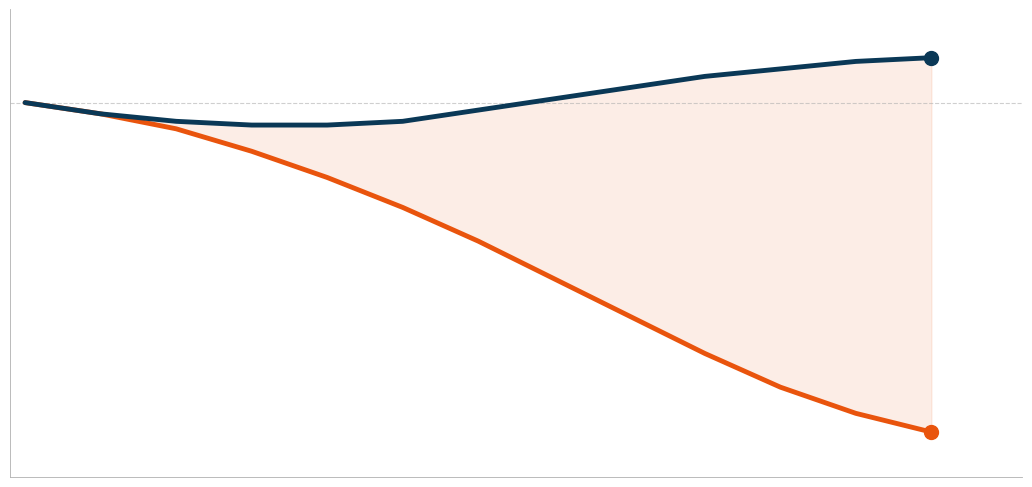

The matplotlib source for this figure:
"""Genere le chart slide 10 : projection 2 scenarios sur 12 mois (Velura).

Voie 3 (matplotlib PNG sans texte + JSON overlays pour PptxGenJS).

Scenario inaction (orange) : cumul perte jusqu'a ~88 k€ a m+12
Scenario plan 90j (bleu) : stable 3 mois puis remontee jusqu'a +12 k€

Conformement a CLAUDE.md §6.6 / Erreur #11 :
- PNG ne contient AUCUN texte (lignes + grille + zone ombree seulement)
- JSON sidecar donne les coordonnees relatives ou placer les textes via
  PptxGenJS slide.addText() en superposition (editable).
"""

import json
import os
import matplotlib

matplotlib.use("Agg")
import matplotlib.pyplot as plt
import numpy as np

# Palette Empirik
ORANGE = "#E9540D"
BLUE = "#0A3856"
GREY = "#B0B0B0"
BG = "#FFFFFF"

# Donnees : 12 mois (m+0 = jun 2026 -> m+12 = juin 2027 = 13 points)
months = np.arange(0, 13)

# Scenario inaction : courbe accelerative jusqu'a -88 k€ cumules
# 43 k€/an = ~3.6 k€/mois en moyenne, mais perte qui s'accelere
# m+0=0, m+12=-88. Profil accelere puis plateau leger.
inaction = -1 * np.array(
    [0, 3, 7, 13, 20, 28, 37, 47, 57, 67, 76, 83, 88], dtype=float
)

# Scenario plan 90j : descend legerement les 3 premiers mois (decaissement),
# stabilise m+3-m+5, remonte progressivement pour finir a +12 k€ a m+12.
plan = np.array(
    [0, -3, -5, -6, -6, -5, -2, 1, 4, 7, 9, 11, 12], dtype=float
)

fig, ax = plt.subplots(figsize=(11, 5.2), dpi=160)
fig.patch.set_facecolor(BG)
ax.set_facecolor(BG)

# Zone ombree entre les 2 courbes (ecart manque a gagner)
ax.fill_between(
    months, inaction, plan, where=(plan >= inaction),
    color=ORANGE, alpha=0.10, interpolate=True
)

# Ligne baseline 0
ax.axhline(0, color=GREY, linewidth=0.8, linestyle="--", alpha=0.6, zorder=1)

# Courbe inaction (orange epaisse)
ax.plot(months, inaction, color=ORANGE, linewidth=3.5, zorder=3, solid_capstyle="round")
# Point final inaction (marker)
ax.plot([months[-1]], [inaction[-1]], "o", color=ORANGE, markersize=10, zorder=5)

# Courbe plan (bleu Empirik epaisse)
ax.plot(months, plan, color=BLUE, linewidth=3.5, zorder=3, solid_capstyle="round")
# Point final plan (marker)
ax.plot([months[-1]], [plan[-1]], "o", color=BLUE, markersize=10, zorder=5)

# Decombrer : pas de bordure, pas de gridlines majeures, fond blanc
for spine in ["top", "right"]:
    ax.spines[spine].set_visible(False)
ax.spines["bottom"].set_color(GREY)
ax.spines["left"].set_color(GREY)
ax.spines["bottom"].set_linewidth(0.6)
ax.spines["left"].set_linewidth(0.6)

# AUCUN texte sur les axes (regle Voie 3 / Erreur #11)
ax.set_xticks([])
ax.set_yticks([])
ax.set_xlim(-0.2, 13.2)
ax.set_ylim(-100, 25)

# Marges
plt.subplots_adjust(left=0.04, right=0.96, top=0.96, bottom=0.06)

output_png = "assets/charts/slide10-projection.png"
output_json = "assets/charts/slide10-projection.overlays.json"
os.makedirs("assets/charts", exist_ok=True)
plt.savefig(output_png, dpi=160, facecolor=BG, edgecolor="none", bbox_inches=None, pad_inches=0)
plt.close()

# Generer le JSON overlays
# Coordonnees en % du PNG. Le PNG fait 11 x 5.2 inches = 1760 x 832 px
# Axe X : month 0 a 12 mapped sur xlim -0.2 a 13.2 => ratio
xlim_min, xlim_max = -0.2, 13.2
ylim_min, ylim_max = -100, 25
plot_left_pct = 0.04
plot_right_pct = 0.96
plot_top_pct = 0.04  # 1 - 0.96
plot_bottom_pct = 0.94  # 1 - 0.06

def x_to_pct(x):
    rel = (x - xlim_min) / (xlim_max - xlim_min)
    return plot_left_pct + rel * (plot_right_pct - plot_left_pct)


def y_to_pct(y):
    rel = (y - ylim_min) / (ylim_max - ylim_min)
    # Y inverse : top=1
    return plot_bottom_pct - rel * (plot_bottom_pct - plot_top_pct)


overlays = [
    # X axis labels (mois)
    {"type": "x_label", "x_pct": x_to_pct(0), "y_pct": 0.96, "text": "Juin 2026", "align": "center", "color": "0A3856", "bold": False, "size": 10},
    {"type": "x_label", "x_pct": x_to_pct(6), "y_pct": 0.96, "text": "Dec. 2026", "align": "center", "color": "0A3856", "bold": False, "size": 10},
    {"type": "x_label", "x_pct": x_to_pct(12), "y_pct": 0.96, "text": "Juin 2027", "align": "center", "color": "0A3856", "bold": False, "size": 10},

    # Annotation finale inaction (orange)
    {"type": "annotation_inaction", "x_pct": x_to_pct(12) + 0.005, "y_pct": y_to_pct(-88) - 0.04, "text": "~88 k€ cumules perdus", "align": "right", "color": "E9540D", "bold": True, "size": 12},
    {"type": "label_inaction", "x_pct": x_to_pct(7), "y_pct": y_to_pct(-47) + 0.06, "text": "Scenario inaction", "align": "left", "color": "E9540D", "bold": True, "size": 11},

    # Annotation finale plan (bleu)
    {"type": "annotation_plan", "x_pct": x_to_pct(12) + 0.005, "y_pct": y_to_pct(12) - 0.04, "text": "~+12 k€ a m+12", "align": "right", "color": "0A3856", "bold": True, "size": 12},
    {"type": "label_plan", "x_pct": x_to_pct(6), "y_pct": y_to_pct(0) - 0.06, "text": "Scenario plan 90j", "align": "left", "color": "0A3856", "bold": True, "size": 11},

    # Y axis label (gauche, fin gris)
    {"type": "y_label", "x_pct": 0.005, "y_pct": y_to_pct(-50), "text": "k€ cumules", "align": "left", "color": "B0B0B0", "bold": False, "size": 9},
    {"type": "y_zero", "x_pct": 0.005, "y_pct": y_to_pct(0) - 0.025, "text": "0", "align": "left", "color": "B0B0B0", "bold": False, "size": 9},
]

with open(output_json, "w", encoding="utf-8") as f:
    json.dump(overlays, f, ensure_ascii=False, indent=2)

print(f"OK chart -> {output_png} ({os.path.getsize(output_png)} bytes)")
print(f"OK overlays -> {output_json} ({len(overlays)} entries)")
